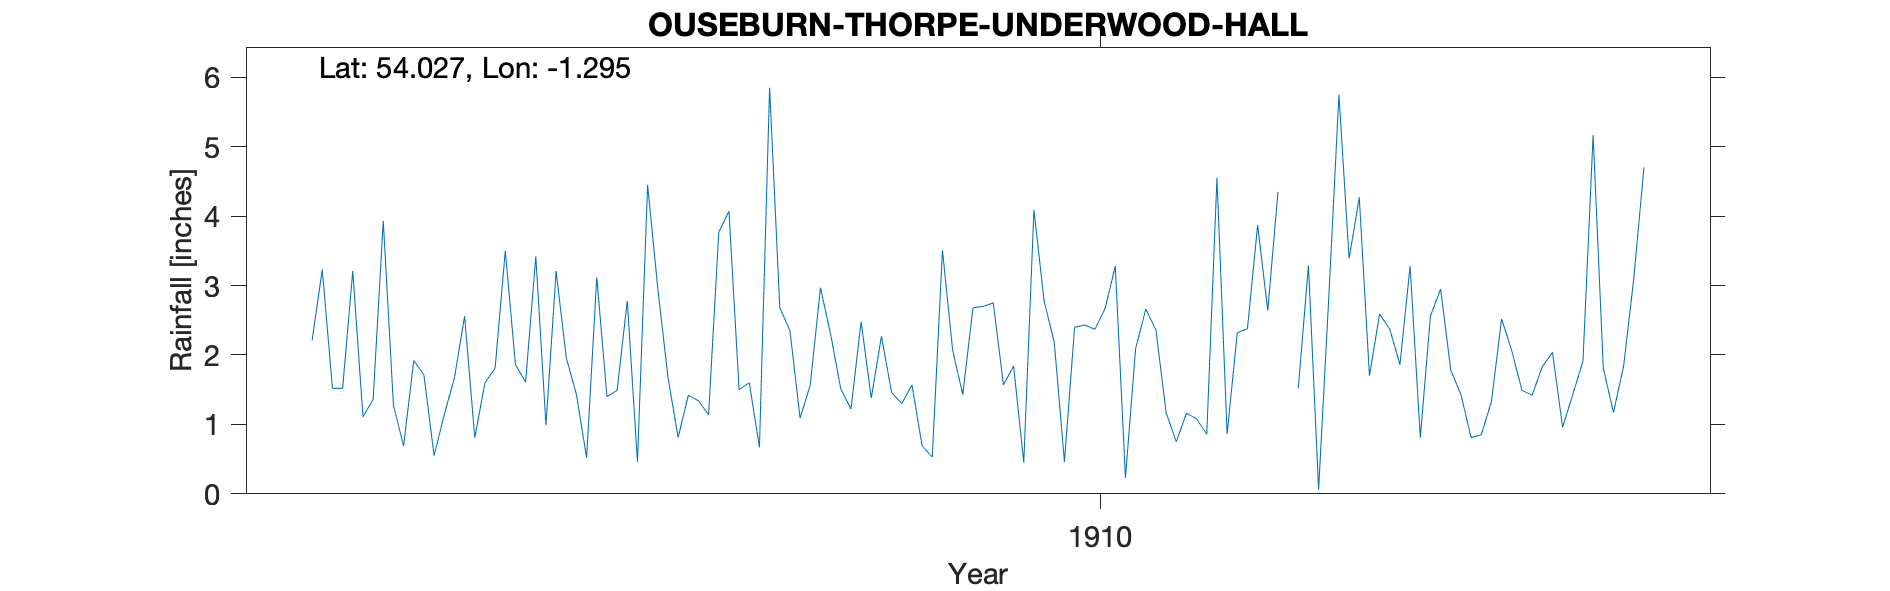

Source data for this figure (header and first rows):
OUSEBURN-THORPE-UNDERWOOD-HALL, , , , , , , , , , , , , , , , , , , , 
Grid ref, SE463592, Long, -1.295, Lat, 54.03, Elevation, 60, ft., , , , , , , , , , , , 
Station no, RR4461, , , , , , , , , , , , , , , , , , , 
, 1900, 1901, 1902, 1903, 1904, 1905, 1906, 1907, 1908, 1909, 1910, 1911, 1912, 1913, 1914, 1915, 1916, 1917, 1918, 1919
January, , , , , 2.21, 0.55, 3.21, 0.81, 1.09, 0.69, 2.78, 1.17, , 3.28, 1.42, , , , , 
February, , , , , 3.23, 1.14, 1.96, 1.42, 1.57, 0.53, 2.18, 0.75, 1.52, 0.81, 1.83, , , , , 
March, , , , , 1.52, 1.67, 1.43, 1.34, 2.97, 3.51, 0.46, 1.16, 3.29, 2.56, 2.04, , , , , 
April, , , , , 1.52, 2.56, 0.52, 1.14, 2.3, 2.07, 2.4, 1.08, 0.06, 2.95, 0.96, , , , , 
May, , , , , 3.21, 0.81, 3.12, 3.77, 1.51, 1.43, 2.43, 0.86, 2.83, 1.78, 1.43, , , , , 
June, , , , , 1.11, 1.6, 1.4, 4.07, 1.22, 2.68, 2.37, 4.55, 5.75, 1.43, 1.91, , , , , 
July, , , , , 1.36, 1.81, 1.49, 1.5, 2.48, 2.7, 2.67, 0.86, 3.39, 0.81, 5.17, , , , , 
August, , , , , 3.93, 3.5, 2.78, 1.6, 1.38, 2.75, 3.28, 2.32, 4.27, 0.85, 1.81, , , , , 
September, , , , , 1.27, 1.86, 0.46, 0.67, 2.27, 1.57, 0.23, 2.38, 1.7, 1.33, 1.17, , , , , 
October, , , , , 0.69, 1.61, 4.45, 5.85, 1.46, 1.84, 2.09, 3.87, 2.59, 2.52, 1.84, , , , , 
November, , , , , 1.92, 3.42, 2.96, 2.68, 1.3, 0.45, 2.66, 2.64, 2.37, 2.06, 3.1, , , , , 
December, , , , , 1.71, 0.99, 1.68, 2.35, 1.57, 4.09, 2.36, 4.35, 1.86, 1.49, 4.7, , , , , 
Total, , , , , 23.68, 21.52, 25.46, 27.2, 21.12, 24.31, 25.91, 25.99, , 21.87, 27.38, , , , , 
NGR is the Hall. Altitudes match., , , , , , , , , , , , , , , , , , , , 
